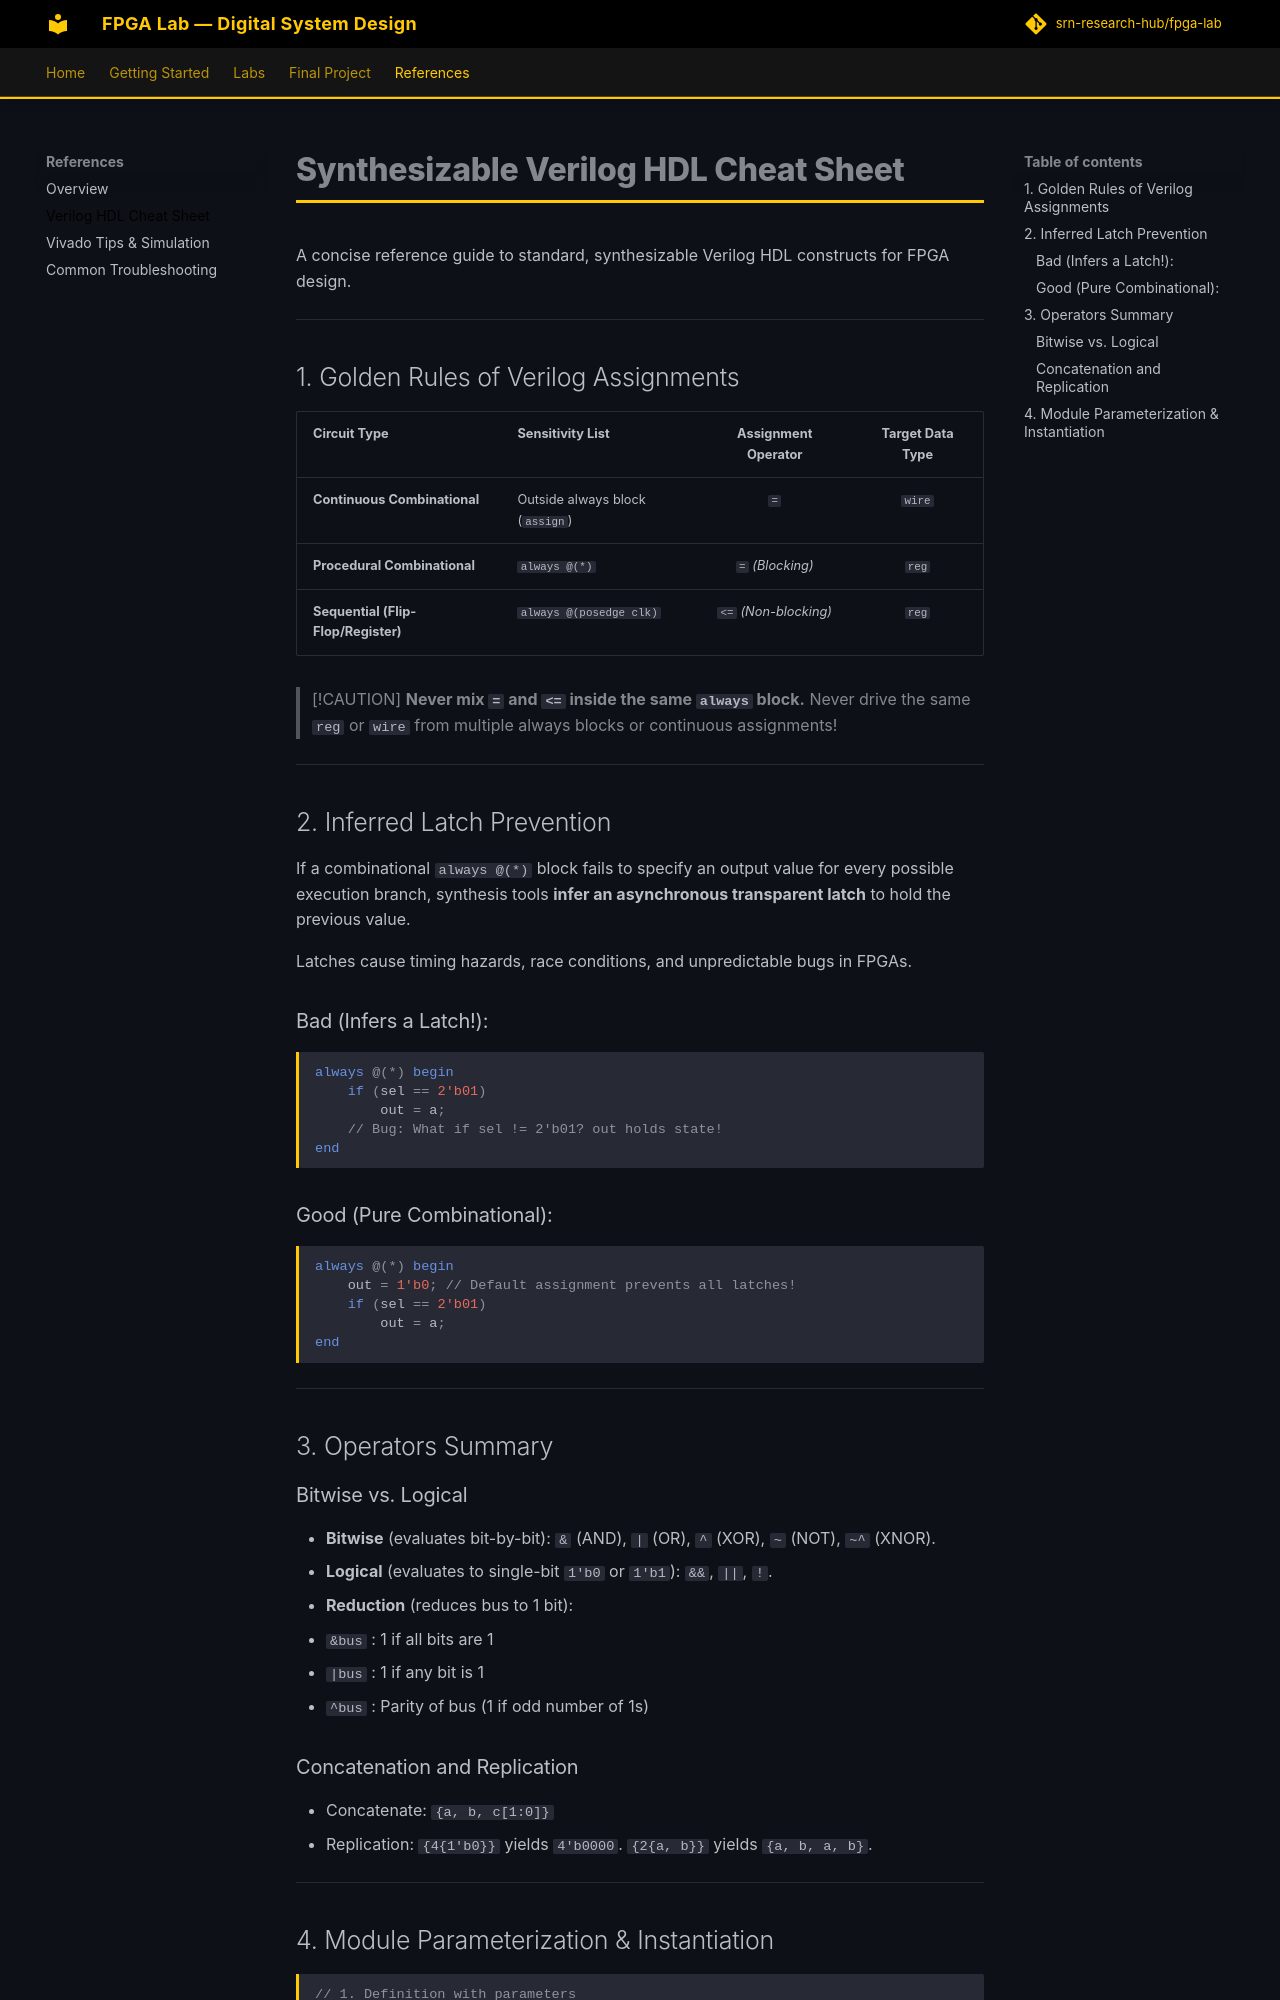

repository: srn-research-hub/fpga-lab · page: references/verilog-cheatsheet/index.html · generator: mkdocs

# Synthesizable Verilog HDL Cheat Sheet

A concise reference guide to standard, synthesizable Verilog HDL constructs for FPGA design.

---

## 1. Golden Rules of Verilog Assignments

| Circuit Type | Sensitivity List | Assignment Operator | Target Data Type |
| :--- | :--- | :---: | :---: |
| **Continuous Combinational** | Outside always block (`assign`) | `=` | `wire` |
| **Procedural Combinational** | `always @(*)` | `=` *(Blocking)* | `reg` |
| **Sequential (Flip-Flop/Register)** | `always @(posedge clk)` | `<=` *(Non-blocking)* | `reg` |

> [!CAUTION]
> **Never mix `=` and `<=` inside the same `always` block.**
> Never drive the same `reg` or `wire` from multiple always blocks or continuous assignments!

---

## 2. Inferred Latch Prevention

If a combinational `always @(*)` block fails to specify an output value for every possible execution branch, synthesis tools **infer an asynchronous transparent latch** to hold the previous value.

Latches cause timing hazards, race conditions, and unpredictable bugs in FPGAs.

### Bad (Infers a Latch!):
```verilog
always @(*) begin
    if (sel == 2'b01)
        out = a;
    // Bug: What if sel != 2'b01? out holds state!
end
```

### Good (Pure Combinational):
```verilog
always @(*) begin
    out = 1'b0; // Default assignment prevents all latches!
    if (sel == 2'b01)
        out = a;
end
```

---

## 3. Operators Summary

### Bitwise vs. Logical
- **Bitwise** (evaluates bit-by-bit): `&` (AND), `|` (OR), `^` (XOR), `~` (NOT), `~^` (XNOR).
- **Logical** (evaluates to single-bit `1'b0` or `1'b1`): `&&`, `||`, `!`.
- **Reduction** (reduces bus to 1 bit):
  - `&bus` : 1 if all bits are 1
  - `|bus` : 1 if any bit is 1
  - `^bus` : Parity of bus (1 if odd number of 1s)

### Concatenation and Replication
- Concatenate: `{a, b, c[1:0]}`
- Replication: `{4{1'b0}}` yields `4'b0000`. `{2{a, b}}` yields `{a, b, a, b}`.

---
